Photos from the image-classification dataset "household" in the GitHub repository garysieling/apache-zeppelin-talk-slides. Its 3 classes are: breaker box, sump pump, washer.

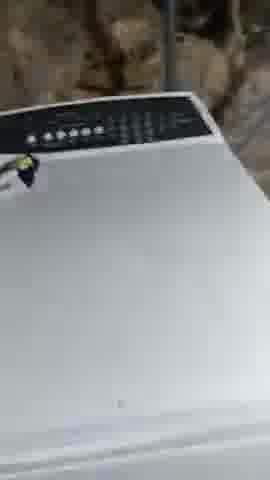
Label: washer

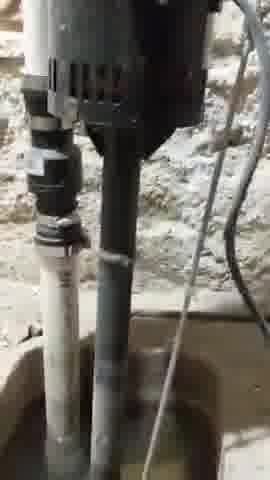
Label: sump pump

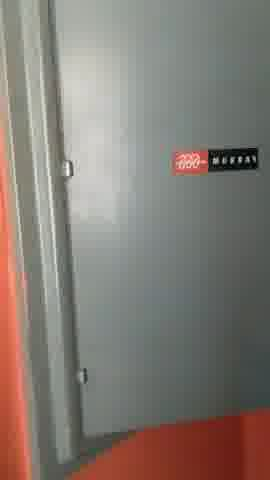
Label: breaker box

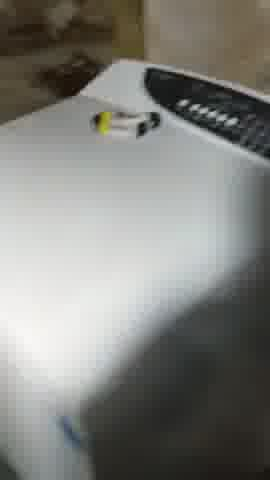
Label: washer

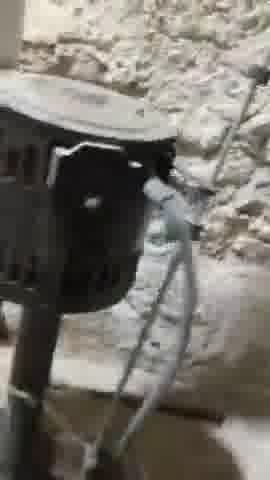
Label: sump pump

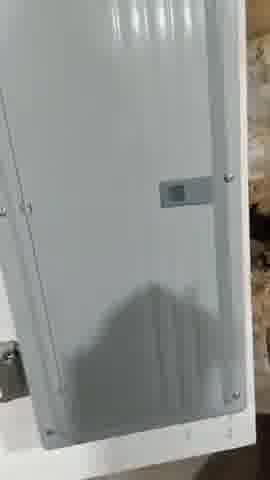
Label: breaker box
